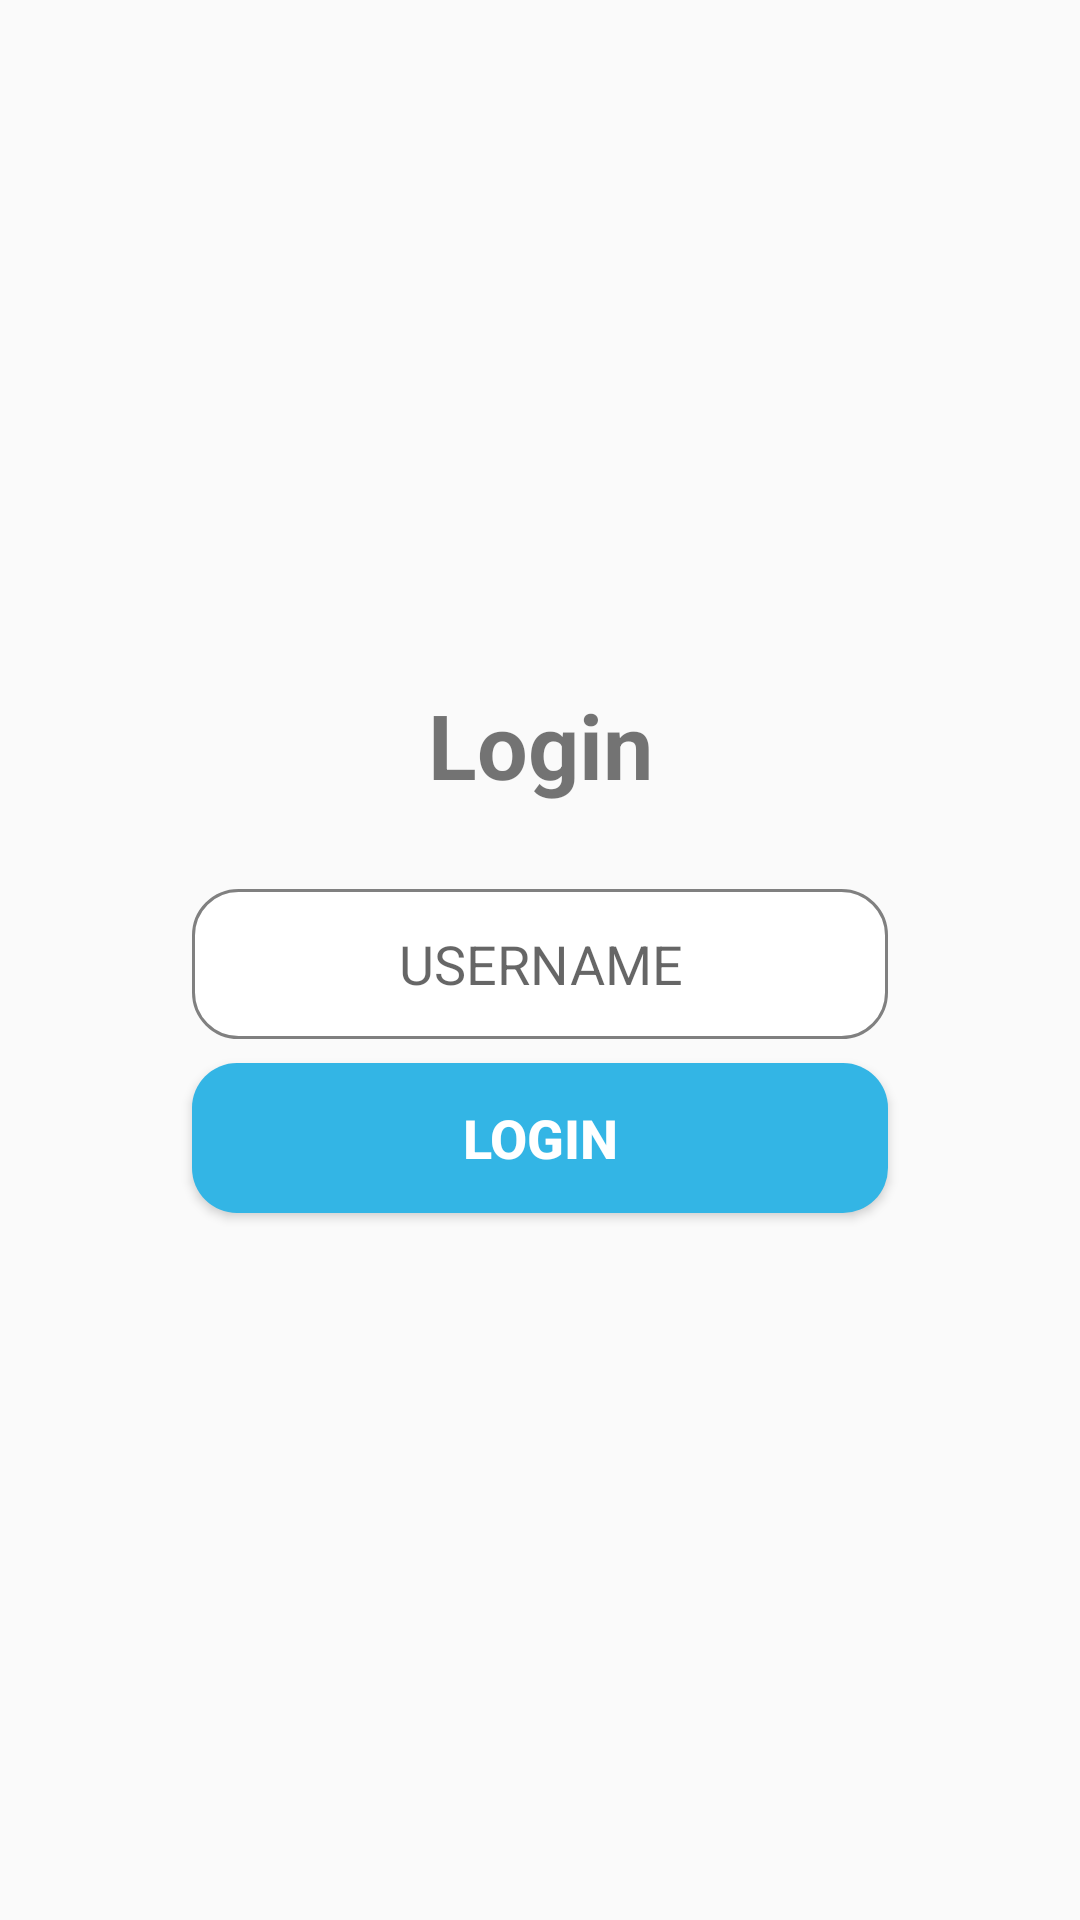

Produce the Android XML layout that renders to this screen, including the resource entries it uses.
<!-- AndroidManifest.xml: application theme AppTheme -->
<!-- res/layout/activity_login.xml -->
<?xml version="1.0" encoding="utf-8"?>
<androidx.constraintlayout.widget.ConstraintLayout
        xmlns:android="http://schemas.android.com/apk/res/android"
        xmlns:tools="http://schemas.android.com/tools"
        xmlns:app="http://schemas.android.com/apk/res-auto"
        android:layout_width="match_parent"
        android:layout_height="match_parent"
        tools:context=".ui.login.LoginActivity">


    <TextView
            android:text="Login"
            android:layout_width="wrap_content"
            android:layout_height="wrap_content"
            android:id="@+id/textView"
            app:layout_constraintTop_toTopOf="parent" android:layout_marginEnd="8dp"
            app:layout_constraintEnd_toEndOf="parent" app:layout_constraintStart_toStartOf="parent"
            android:layout_marginStart="8dp"
            android:textSize="30sp" android:textStyle="bold" app:layout_constraintHorizontal_bias="0.5"
            app:layout_constraintBottom_toTopOf="@+id/username_login"
            app:layout_constraintVertical_chainStyle="packed"/>
    <Button
            android:text="Login"
            android:layout_width="0dp"
            android:layout_height="50dp"
            android:id="@+id/login_btn" android:layout_marginTop="8dp"
            app:layout_constraintTop_toBottomOf="@+id/username_login"
            android:layout_marginBottom="8dp"
            app:layout_constraintBottom_toBottomOf="parent"
            app:layout_constraintVertical_bias="0.0"
            app:layout_constraintStart_toStartOf="@+id/username_login"
            app:layout_constraintEnd_toEndOf="@+id/username_login"
            android:textSize="18sp" android:textStyle="bold" android:textColor="@android:color/white"
            android:background="@drawable/button_border" app:layout_constraintHorizontal_bias="0.5"/>
    <EditText
            android:layout_width="0dp"
            android:layout_height="50dp"
            android:gravity="center"
            android:inputType="textPersonName"
            android:ems="10"
            android:id="@+id/username_login"
            android:layout_marginEnd="64dp"
            android:background="@drawable/edit_text_border"
            app:layout_constraintEnd_toEndOf="parent" android:layout_marginStart="64dp"
            app:layout_constraintStart_toStartOf="parent"
            android:hint="USERNAME" app:layout_constraintHorizontal_bias="0.5" android:layout_marginTop="28dp"
            app:layout_constraintTop_toBottomOf="@+id/textView" app:layout_constraintBottom_toTopOf="@+id/login_btn"/>
</androidx.constraintlayout.widget.ConstraintLayout>
<!-- resources referenced by this layout -->
<resources>
  <!-- drawable button_border (drawable) -->
  <?xml version="1.0" encoding="utf-8"?>
  <shape xmlns:android="http://schemas.android.com/apk/res/android">
      <corners android:radius="15dp"/>
      <solid android:color="@android:color/holo_blue_light"/>
  </shape>
  <!-- drawable edit_text_border (drawable) -->
  <?xml version="1.0" encoding="utf-8"?>
  <shape xmlns:android="http://schemas.android.com/apk/res/android">
      <stroke android:color="@android:color/tertiary_text_light"
          android:width="1dp"/>
      <solid android:color="@android:color/white"/>
      <corners android:radius="15dp"/>
  
  </shape>
  <style name="AppTheme" parent="Theme.AppCompat.Light.NoActionBar">
          
          <item name="colorPrimary">@color/colorPrimary</item>
          <item name="colorPrimaryDark">@color/colorPrimaryDark</item>
          <item name="colorAccent">@color/colorAccent</item>
          <item name="android:homeAsUpIndicator">@drawable/back_btn</item>
      </style>
  <color name="colorPrimary">#D4F0EC</color>
  <color name="colorPrimaryDark">#F1E2E2</color>
  <color name="colorAccent">#D81B60</color>
</resources>
